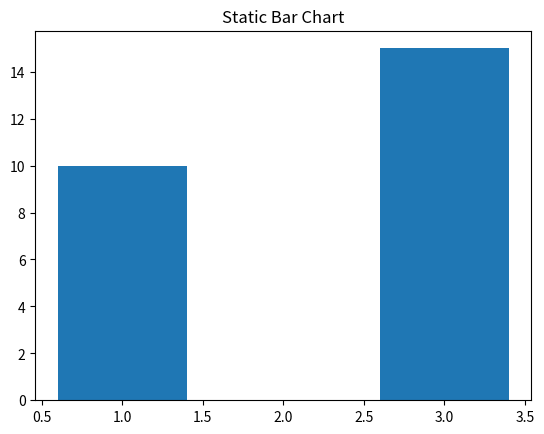

Python code for this plot: (Note: this script raises an exception after producing the figure.)
import matplotlib.pyplot as plt
plt.bar([1, 2, 3], [10, 0, 15])
plt.title("Static Bar Chart")
plt.savefig('results/f6a4eb75-3d46-49fc-8fd4-a73ce35f23ea.png')